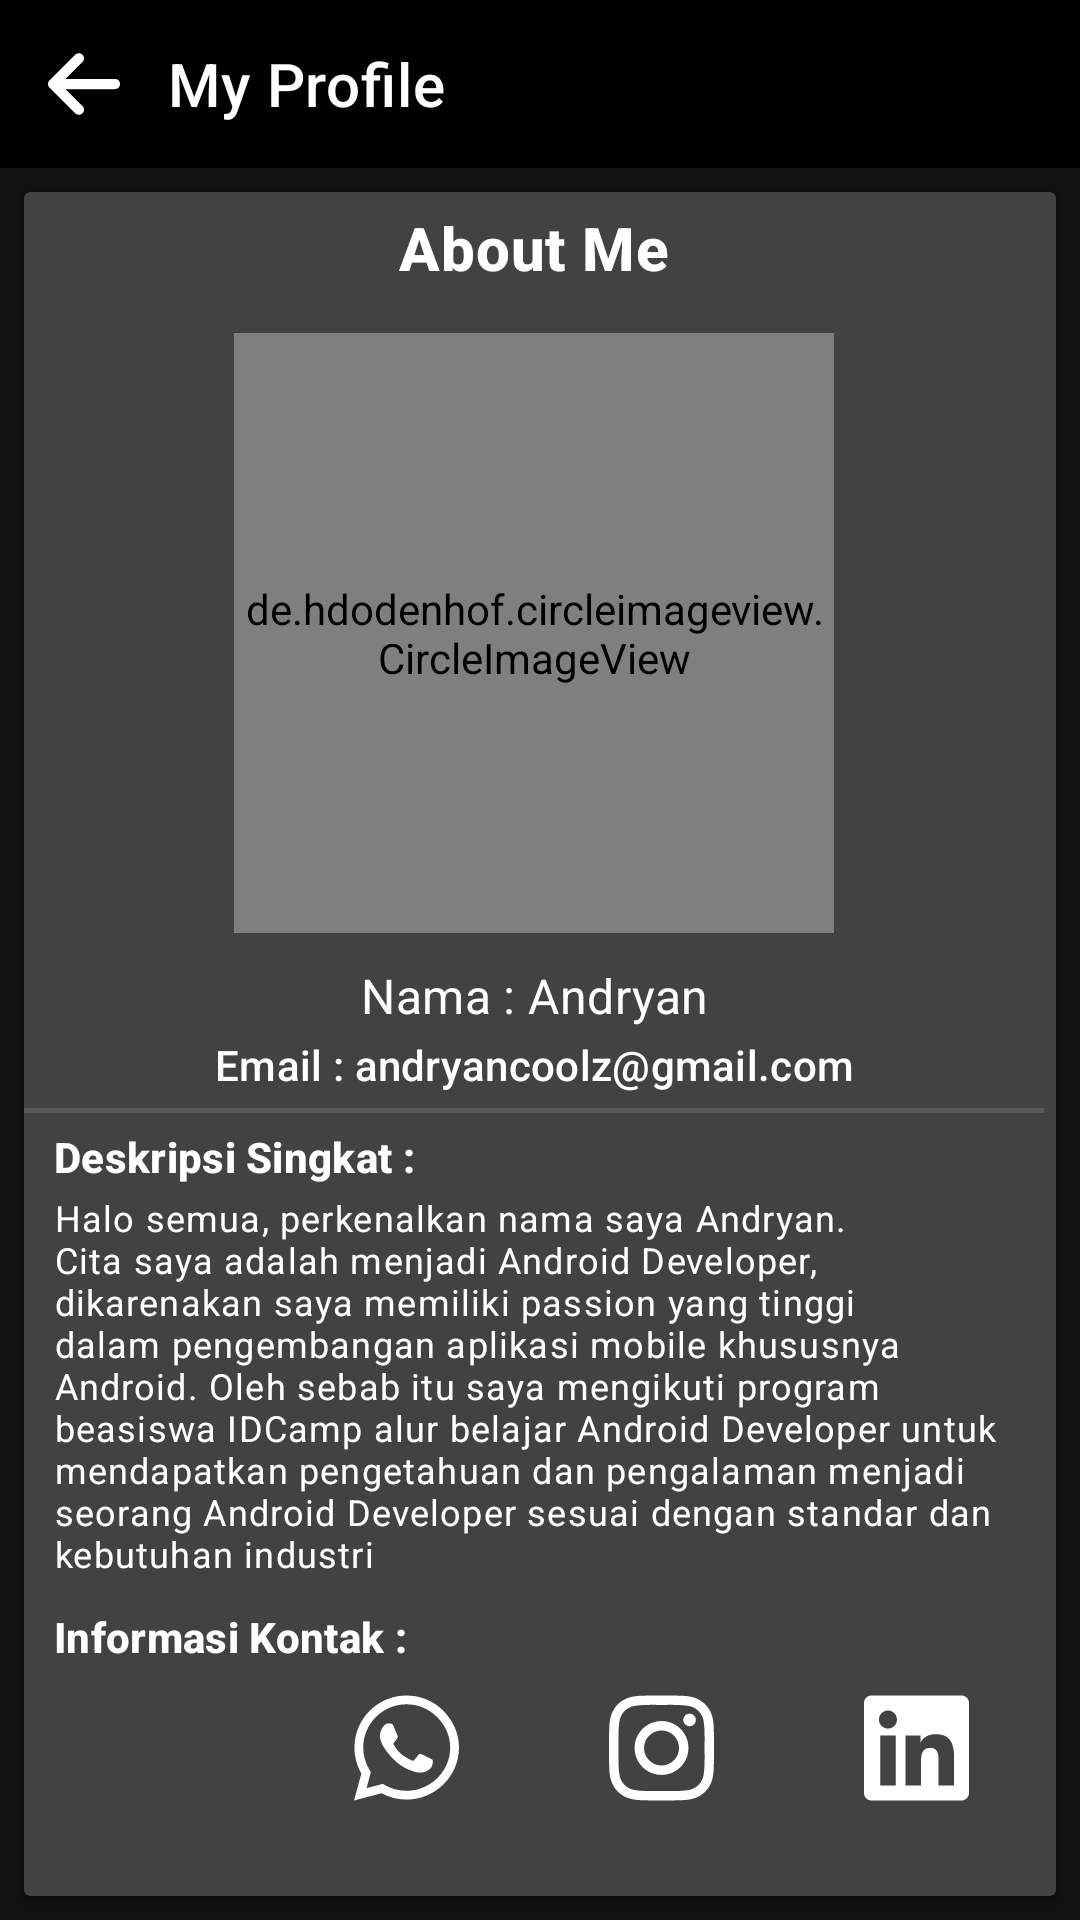

Android layout source for this screen:
<!-- AndroidManifest.xml: application theme Theme.Travelo -->
<!-- res/layout/activity_profile.xml -->
<?xml version="1.0" encoding="utf-8"?>
<LinearLayout xmlns:android="http://schemas.android.com/apk/res/android"
    xmlns:tools="http://schemas.android.com/tools"
    android:layout_width="match_parent"
    android:layout_height="match_parent"
    xmlns:app="http://schemas.android.com/apk/res-auto"
    android:orientation="vertical"
    tools:context=".ProfileActivity">

    <androidx.appcompat.widget.Toolbar
        android:id="@+id/profileToolbar"
        android:layout_width="match_parent"
        android:layout_height="wrap_content"
        android:background="@color/black"
        app:logo="@drawable/back"
        app:title="@string/my_profile"
        app:titleMarginStart="32dp"
        app:titleTextColor="@color/white"
        app:titleTextAppearance="@style/TextAppearance.MaterialComponents.Headline6"
        style="@style/ThemeOverlay.Material3.Toolbar.Surface"/>

        <com.google.android.material.card.MaterialCardView
            style="@style/CardView.Dark"
            android:layout_width="match_parent"
            android:layout_height="match_parent"
            android:layout_margin="8dp">

            <ScrollView
                android:layout_width="match_parent"
                android:layout_height="match_parent"
                android:scrollbarStyle="outsideInset">

                <LinearLayout
                    android:layout_width="match_parent"
                    android:layout_height="wrap_content"
                    android:orientation="vertical">

                    <TextView
                        android:id="@+id/profileTitle"
                        style="@style/TextAppearance.MaterialComponents.Headline6"
                        android:layout_width="match_parent"
                        android:layout_height="wrap_content"
                        android:layout_marginVertical="5dp"
                        android:paddingHorizontal="10dp"
                        android:text="@string/profile_title"
                        android:textAlignment="center"
                        android:textColor="@color/white"
                        android:textStyle="bold" />

                    <de.hdodenhof.circleimageview.CircleImageView
                        android:id="@+id/profileImg"
                        android:layout_width="200dp"
                        android:layout_height="200dp"
                        android:layout_gravity="center"
                        android:layout_marginVertical="10dp"
                        android:src="@drawable/profile" />

                    <TextView
                        android:id="@+id/profileName"
                        style="@style/TextAppearance.MaterialComponents.Subtitle1"
                        android:layout_width="match_parent"
                        android:layout_height="wrap_content"
                        android:layout_marginBottom="2.5dp"
                        android:paddingHorizontal="10dp"
                        android:text="@string/profile_name"
                        android:textAlignment="center"
                        android:textColor="@color/white" />

                    <TextView
                        android:id="@+id/profileEmail"
                        style="@style/TextAppearance.MaterialComponents.Subtitle2"
                        android:layout_width="match_parent"
                        android:layout_height="wrap_content"
                        android:layout_marginBottom="5dp"
                        android:paddingHorizontal="10dp"
                        android:text="@string/profile_email"
                        android:textAlignment="center"
                        android:textColor="@color/white" />

                    <View
                        android:id="@+id/divider"
                        android:layout_width="match_parent"
                        android:layout_height="1.5dp"
                        android:background="?android:attr/listDivider"
                        android:backgroundTint="@color/white" />

                    <TextView
                        android:id="@+id/profileDescTitle"
                        style="@style/TextAppearance.MaterialComponents.Subtitle2"
                        android:layout_width="match_parent"
                        android:layout_height="wrap_content"
                        android:layout_marginTop="5dp"
                        android:layout_marginBottom="2.5dp"
                        android:paddingHorizontal="10dp"
                        android:text="@string/profile_desc_title"
                        android:textColor="@color/white"
                        android:textStyle="bold" />

                    <TextView
                        android:id="@+id/profileDesc"
                        style="@style/TextAppearance.MaterialComponents.Caption"
                        android:layout_width="match_parent"
                        android:layout_height="wrap_content"
                        android:layout_marginBottom="5dp"
                        android:paddingHorizontal="10dp"
                        android:text="@string/profile_desc"
                        android:textColor="@color/white" />

                    <TextView
                        android:id="@+id/profileContact"
                        style="@style/TextAppearance.MaterialComponents.Subtitle2"
                        android:layout_width="match_parent"
                        android:layout_height="wrap_content"
                        android:layout_marginTop="5dp"
                        android:layout_marginBottom="2.5dp"
                        android:paddingHorizontal="10dp"
                        android:text="@string/profile_contact"
                        android:textColor="@color/white"
                        android:textStyle="bold" />

                    <LinearLayout
                        android:layout_width="match_parent"
                        android:layout_height="50dp"
                        android:orientation="horizontal"
                        android:weightSum="4">

                        <ImageView
                            android:id="@+id/btnEmail"
                            style="@style/Widget.MaterialComponents.Button"
                            android:layout_width="0dp"
                            android:layout_height="48dp"
                            android:layout_marginVertical="1dp"
                            android:layout_weight="1"
                            android:contentDescription="@string/profile_email_logo"
                            android:src="@drawable/email" />

                        <ImageView
                            android:id="@+id/btnWhatsapp"
                            style="@style/Widget.MaterialComponents.Button"
                            android:layout_width="0dp"
                            android:layout_height="48dp"
                            android:layout_marginVertical="1dp"
                            android:layout_weight="1"
                            android:contentDescription="@string/profile_wa_logo"
                            android:src="@drawable/whatsapp" />

                        <ImageView
                            android:id="@+id/btnInstagram"
                            style="@style/Widget.MaterialComponents.Button"
                            android:layout_width="0dp"
                            android:layout_height="48dp"
                            android:layout_marginVertical="1dp"
                            android:layout_weight="1"
                            android:contentDescription="@string/profile_ig_logo"
                            android:src="@drawable/instagram" />

                        <ImageView
                            android:id="@+id/btnLinkedIn"
                            style="@style/Widget.MaterialComponents.Button"
                            android:layout_width="0dp"
                            android:layout_height="48dp"
                            android:layout_marginVertical="1dp"
                            android:layout_weight="1"
                            android:contentDescription="@string/profile_linkedin_logo"
                            android:src="@drawable/linkedin" />

                    </LinearLayout>

                </LinearLayout>

            </ScrollView>
        </com.google.android.material.card.MaterialCardView>

</LinearLayout>
<!-- resources referenced by this layout -->
<resources>
  <!-- drawable back (drawable) -->
  <vector android:height="27.428572dp" android:viewportHeight="512"
      android:viewportWidth="448" android:width="24dp" xmlns:android="http://schemas.android.com/apk/res/android">
      <path android:fillColor="#FFFFFF" android:pathData="M9.4,233.4c-12.5,12.5 -12.5,32.8 0,45.3l160,160c12.5,12.5 32.8,12.5 45.3,0s12.5,-32.8 0,-45.3L109.2,288 416,288c17.7,0 32,-14.3 32,-32s-14.3,-32 -32,-32l-306.7,0L214.6,118.6c12.5,-12.5 12.5,-32.8 0,-45.3s-32.8,-12.5 -45.3,0l-160,160z"/>
  </vector>
  <!-- drawable linkedin (drawable) -->
  <vector android:height="48dp" android:viewportHeight="512"
      android:viewportWidth="448" android:width="42dp" xmlns:android="http://schemas.android.com/apk/res/android">
      <path android:fillColor="#FFFFFF" android:pathData="M416,32L31.9,32C14.3,32 0,46.5 0,64.3v383.4C0,465.5 14.3,480 31.9,480L416,480c17.6,0 32,-14.5 32,-32.3L448,64.3c0,-17.8 -14.4,-32.3 -32,-32.3zM135.4,416L69,416L69,202.2h66.5L135.5,416zM102.2,173c-21.3,0 -38.5,-17.3 -38.5,-38.5S80.9,96 102.2,96c21.2,0 38.5,17.3 38.5,38.5 0,21.3 -17.2,38.5 -38.5,38.5zM384.3,416h-66.4L317.9,312c0,-24.8 -0.5,-56.7 -34.5,-56.7 -34.6,0 -39.9,27 -39.9,54.9L243.5,416h-66.4L177.1,202.2h63.7v29.2h0.9c8.9,-16.8 30.6,-34.5 62.9,-34.5 67.2,0 79.7,44.3 79.7,101.9L384.3,416z"/>
  </vector>
  <string name="my_profile">My Profile</string>
  <string name="profile_contact">Informasi Kontak :</string>
  <string name="profile_desc">Halo semua, perkenalkan nama saya Andryan. Cita" saya adalah menjadi Android Developer, dikarenakan saya memiliki passion yang tinggi dalam pengembangan aplikasi mobile khususnya Android. Oleh sebab itu saya mengikuti program beasiswa IDCamp alur belajar Android Developer untuk mendapatkan pengetahuan dan pengalaman menjadi seorang Android Developer sesuai dengan standar dan kebutuhan industri</string>
  <string name="profile_desc_title">Deskripsi Singkat :</string>
  <string name="profile_email">Email : andryancoolz@gmail.com</string>
  <string name="profile_email_logo">Contact Email Logo</string>
  <string name="profile_ig_logo">Contact Instagram Logo</string>
  <string name="profile_linkedin_logo">Contact LinkedIn Logo</string>
  <string name="profile_name">Nama : Andryan</string>
  <string name="profile_title">About Me</string>
  <string name="profile_wa_logo">Contact Whatsapp Logo</string>
  <style name="Theme.Travelo" parent="Theme.MaterialComponents.NoActionBar">
          
          <item name="colorPrimary">@color/black</item>
          <item name="colorPrimaryVariant">@color/black</item>
          <item name="colorOnPrimary">@color/white</item>
          
          <item name="colorSecondary">@color/teal_200</item>
          <item name="colorSecondaryVariant">@color/teal_700</item>
          <item name="colorOnSecondary">@color/black</item>
          
          <item name="android:statusBarColor">?attr/colorPrimaryVariant</item>
          
      </style>
  <!-- not gathered from this repository: default colours our renderer supplied (Android Studio template values) -->
  <color name="teal_200">#FF03DAC5</color>
  <color name="teal_700">#FF018786</color>
  <color name="black">#FF000000</color>
  <color name="white">#FFFFFFFF</color>
</resources>
